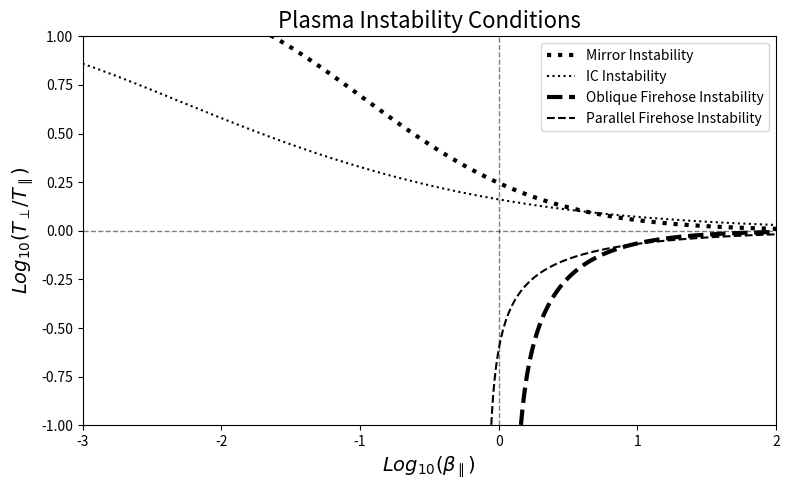

Source code (Python): (Note: this script raises an exception after producing the figure.)
#%%

import numpy as np
import matplotlib.pyplot as plt
from scipy.stats import binned_statistic_2d
from matplotlib.colors import ListedColormap
import matplotlib.cm as cm
import matplotlib.colors as colors
import matplotlib.colors as mcolors


me = 9.1094e-31 #kg
mi = 1837*me
mu0 = 1.2566370e-06  #;m kg / C^2
eps0 = 8.85e-12   # C^2/Nm^2

e = 1.602e-19 #C
Z = 1 # 1 for H+, 2 for He2+
gamma = 5/3
kb = 1.380649e-23

def stability_condition(betapar, a, b, beta0):
    denom = (betapar - beta0)**b
    Tperppar = 1 + a/denom
    return Tperppar

# Define parameters for different instabilities
mirror_params = [0.77, 0.76, -0.016]  # [a, b, beta0]
firehose_params = [-1.4, 1.0, -0.11]  # [a, b, beta0]
cyclotron_params = [0.45, 0.4, -0.0004]  # [a, b, beta0]
parfirehose_params = [-0.47, 0.53, 0.59]  # [a, b, beta0]

# Create beta_parallel array (logarithmically spaced for smoother curves)
betapar = np.logspace(-3, 2, 10000)  # From 0.001 to 1000

# Calculate T_perp/T_par for both instabilities
Tperppar_m = stability_condition(betapar, mirror_params[0], mirror_params[1], mirror_params[2])
Tperppar_f = stability_condition(betapar, firehose_params[0], firehose_params[1], firehose_params[2])
Tperppar_pf = stability_condition(betapar, parfirehose_params[0], parfirehose_params[1], parfirehose_params[2])
Tperppar_c = stability_condition(betapar, cyclotron_params[0], cyclotron_params[1], cyclotron_params[2])

log_betapar = np.log10(betapar)
log_Tperppar_m = np.log10(Tperppar_m)
log_Tperppar_f = np.log10(Tperppar_f)
log_Tperppar_pf = np.log10(Tperppar_pf)
log_Tperppar_c = np.log10(Tperppar_c)



# Create the plot
fig, ax = plt.subplots(figsize=(8, 5))

# Plot the stability conditions
# Plot the stability condition curves
ax.plot(log_betapar, log_Tperppar_m, 'w-', linewidth=3, 
            label='Mirror Instability', linestyle='dotted',color='k')
ax.plot(log_betapar, log_Tperppar_c, 'w-', linewidth=1.5, 
        label='IC Instability', linestyle='dotted',color='k')
ax.plot(log_betapar, log_Tperppar_f, 'w-', linewidth=3, 
        label='Oblique Firehose Instability', linestyle='--',color='k')
ax.plot(log_betapar, log_Tperppar_pf, 'w-', linewidth=1.5, 
        label='Parallel Firehose Instability', linestyle='--',color='k')

# Add reference lines at T_perp/T_par = 1 and beta_par = 1
ax.axhline(y=0, color='k', linestyle='--', linewidth=1, alpha=0.5)
ax.axvline(x=0, color='k', linestyle='--', linewidth=1, alpha=0.5)

# Set logarithmic scales
# ax.set_xscale('log')
# ax.set_yscale('log')

# Set axis limits
ax.set_xlim(-3, 2)
ax.set_ylim(-1, 1)  

ax.set_xlabel(r'$Log_{10}(\beta_{\parallel})$', fontsize=14)
ax.set_ylabel(r'$Log_{10}(T_{\perp}/T_{\parallel})$', fontsize=14)
ax.set_title('Plasma Instability Conditions', fontsize=16)

# Add legend
ax.legend(loc='best', fontsize=10)

# Improve layout
plt.tight_layout()
plt.show()
#%%




#%%
import numpy as np
import matplotlib.pyplot as plt
import matplotlib.colors as colors
from scipy.stats import binned_statistic_2d


def stability_condition(betapar, a, b, beta0):
    """
    Calculate T_perp/T_par stability boundary based on beta_parallel and instability parameters.
    From Bale et al. 2009: T_perp/T_par = 1 + a/(beta_par - beta0)^b
    """
    denom = (betapar - beta0)**b
    Tperppar = 1 + a/denom
    return Tperppar

def cgl_condition(betapar, betapar0,Tperppar0):
    # Condition 1: Tperp/B = const
    # Condition 2: TparB^2/n = const
    return Tperppar



def Instability_plot(allbeta_par, allTparperp, alldB_norm_mag):
    """
    Plot 2D histogram of plasma data with stability condition boundaries overlaid.
    """
    # Prepare data for histogram

    innerlim = 0
    outerlim = 60
    mask = ((allpositions <= outerlim) & (allpositions>=innerlim))
#     mask = ((allvmags >= 200e3) & (allvmags<=300e3))
    #mask = ((allvmags >= 100e3) & (allvmags<=200e3) & 
        #(allpositions <= outerlim) & (allpositions>=innerlim))
    mask = ((allpositions>=0)&(allpositions<=70)&(allvmags>=000e3)&(allvmags<600e3) & (allmachs>=0))

    x = np.log10(allbeta_par[mask])
    y = np.log10(1/allTparperp[mask])
    z = abs(alldv_norm_mag[mask] * allvmags[mask] / allva[mask])
    z = np.log10(allmachs[mask])
#     z = r_norm[mask]**(2)*allTperp[mask]/1.602e-19 # variable for colorbar
#     z = r_norm[mask]**(2)*1/allTparperp[mask] # variable for colorbar
    #z = 1000*allentropy[mask]/(1.602e-19) #puts it back in ev/m^2 # variable for colorbar
    #z = 1000*alldvpar_norm[mask] #puts it back in ev/m^2 # variable for colorbar
#     z = abs(allcrosshelicity[mask]) # variable for colorbar
    #z = allresidenergy[mask] # variable for colorbar


    # z = abs(alldv_norm_mag)
    # z = (r_norm**(2))*alln/1e6 # variable for colorbar
    # z = (r_norm**10/3)*(alln/1e6)*(allT/1.602e-19) # variable for colorbar
    #z = (1e9*allBmags**2)*(allTpar/1.602e-19)/((alln/1e6)**2) # variable for colorbar
    #z = (r_norm**(4/3))*(allTperp/1.602e-19) # variable for colorbar
    # z = 1000*allentropy/(1.602e-19)
    # z = (r_norm**2)*allBmags**2
    #z = (r_norm**(-4/3))*1000*allentropy/(1.602e-19) #puts it back in ev/m^2 # variable for colorbar
    #z = abs(allTperp)/abs(allT)
    #z = ((1e9*alldBmag)**2)/(alln/1e6)
    #z = allKr/allSr
    #z = ((1e9*allBmags)**2)/(alln/1e6) #Mag energy per part
    #z = allangles[mask]

    # Filter out invalid values (inf, -inf, nan)
    valid_mask = np.isfinite(x) & np.isfinite(y) & np.isfinite(z)
    x_valid = x[valid_mask]
    y_valid = y[valid_mask]
    z_valid = z[valid_mask]
    
    print(f"Filtered out {np.sum(~valid_mask)} invalid points out of {len(x)} total")
    
    # Define bins
    bins = 90
    mincount = 100
    x_bins = np.linspace(-4, 4, bins)
    y_bins = np.linspace(-1, 1, bins)
    
    # Calculate the mean/max of 'z' for each bin
    mean_z, x_edge, y_edge, bin_number = binned_statistic_2d(
        x_valid, y_valid, z_valid, statistic='mean', bins=[x_bins, y_bins]  # Now use 'mean'
    )
    
    # mean_z, x_edge, y_edge, bin_number = binned_statistic_2d(
    #     x_valid, y_valid, z_valid, statistic=lambda v:np.nanstd(v)/np.sqrt(np.sum(~np.isnan(v))), bins=[x_bins, y_bins]  # Now use 'mean'
    # )
    # Calculate counts to identify zero bins
    count_z, _, _, _ = binned_statistic_2d(
        x_valid, y_valid, z_valid, statistic='count', bins=[x_bins, y_bins]
    )
    
    # Create a masked array where zero-count bins are masked
    mean_z_masked = np.ma.masked_where(count_z <=mincount, mean_z)

    # Also mask any remaining invalid values
    mean_z_masked = np.ma.masked_invalid(mean_z_masked)
    
    # Create figure
    fig, ax = plt.subplots(figsize=(10, 7))
    
    # First, plot the zero-count bins in light grey
    zero_mask = count_z <= mincount
    if np.any(zero_mask):
        zero_array = np.full_like(mean_z, 1.0)
        zero_array[~zero_mask] = np.nan
        
        ax.imshow(zero_array.T, origin='lower', 
                extent=[x_edge[0], x_edge[-1], y_edge[0], y_edge[-1]], 
                cmap='gray', aspect='auto', vmin=0.8, vmax=1.2, alpha=0.4)
    


    norm = colors.LogNorm(vmin=1, vmax=1e-7)
    norm = colors.LogNorm(vmin=1e-1, vmax=1e1)
    disccolors = ['b','w','r']
    bounds = [-0.5,-0.2,0.2,0.5]
    cmap = mcolors.ListedColormap(disccolors)
    discnorm = mcolors.BoundaryNorm(bounds,cmap.N)
    # Plot the 2D histogram
    im = ax.imshow(mean_z_masked.T, origin='lower', 
                extent=[x_edge[0], x_edge[-1], y_edge[0], y_edge[-1]], 
                cmap=cmap, aspect='auto',norm = discnorm)
    # Add colorbar
    cbar = plt.colorbar(im, ax=ax)
    cbar.ax.tick_params(labelsize=15)
    cbar.set_label(r'$\delta v / v_a$', fontsize=15)
    # cbar.set_label(r'$\delta B$', fontsize=12)
    cbar.set_label(r'$\theta_{def}$', fontsize=15)
    # cbar.set_label(r'$\theta_{def}$', fontsize=12)
    #cbar.set_label(r'$R^{10/3} \  nT \  (ev \ cm^{-1})$', fontsize=12)
    cbar.set_label(r'$R^{4/3} \ T_{} \ (ev)$', fontsize=15)
    #cbar.set_label(r'$V_{p} \ (km/s)$', fontsize=12)
    #cbar.set_label(r'$R^2 nT $', fontsize=12)
    #cbar.set_label(r'$R^{-4/3} \ S_p  \ (keV/m^2)$', fontsize=12)
    #cbar.set_label(r'$Log_{10}(M_a)$', fontsize=12)
#     cbar.set_label(r'$R/R_{sun}$', fontsize=12)
    # cbar.set_label(r'$Log_{10}(M_a)$', fontsize=15)
    cbar.set_label(r'$|\sigma_c|$', fontsize=17)
    
    # Now overlay the stability condition curves
    # Define parameters for different instabilities
    # These all come from Hellinger 06, and are used in Bale 09
    mirror_params = [0.77, 0.76, -0.016]  # [a, b, beta0]
    firehose_params = [-1.4, 1.0, -0.11]  # [a, b, beta0]
    cyclotron_params = [0.45, 0.4, -0.0004]  # [a, b, beta0]
    parfirehose_params = [-0.47, 0.53, 0.59]  # [a, b, beta0]
    # cyclotron_params = [0.62, 0.41, -0.0002]  # [a, b, beta0] #from coello-guzman manuscript
    # parfirehose_params = [-0.74, 0.37, 0.91]  # [a, b, beta0] #from corllo-guzman manuscript
    
    
    
    # Create beta_parallel array (logarithmically spaced)
    betapar = np.logspace(-3, 4, 10000)  # From 0.001 to 100
    
    # Calculate T_perp/T_par for both instabilities
    Tperppar_m = stability_condition(betapar, mirror_params[0], mirror_params[1], mirror_params[2])
    Tperppar_f = stability_condition(betapar, firehose_params[0], firehose_params[1], firehose_params[2])
    Tperppar_pf = stability_condition(betapar, parfirehose_params[0], parfirehose_params[1], parfirehose_params[2])
    Tperppar_c = stability_condition(betapar, cyclotron_params[0], cyclotron_params[1], cyclotron_params[2])
    
    # Convert to log10 space to match the histogram axes
    log_betapar = np.log10(betapar)
    log_Tperppar_m = np.log10(Tperppar_m)
    log_Tperppar_f = np.log10(Tperppar_f)
    log_Tperppar_pf = np.log10(Tperppar_pf)
    log_Tperppar_c = np.log10(Tperppar_c)
    
    # Plot the stability condition curves
    ax.plot(log_betapar, log_Tperppar_m, 'w-', linewidth=3, 
            label='Mirror Instability', linestyle='dotted',color='k')
    ax.plot(log_betapar, log_Tperppar_c, 'w-', linewidth=1.5, 
             label='IC Instability', linestyle='dotted',color='k')
    ax.plot(log_betapar, log_Tperppar_f, 'w-', linewidth=3, 
            label='Oblique Firehose Instability', linestyle='--',color='k')
    ax.plot(log_betapar, log_Tperppar_pf, 'w-', linewidth=1.5, 
            label='Parallel Firehose Instability', linestyle='--',color='k')
    # # Lines for T_par,perp = T/2 conditions
    # ax.axhline(y=0.4,color='w',linewidth=5,linestyle='-')
    # ax.axhline(y=-0.6,color='w',linewidth=5,linestyle='-')
    
    # Add reference lines
    ax.axhline(y=0, color='k', linewidth=1.5)
    ax.axvline(x=0, color='k', linewidth=1.5)
    
    # Set limits and labels
    ax.set_xlim(-3, 2)
    ax.set_ylim(-1, 1)
    ax.tick_params(labelsize=15)
    ax.set_xlabel(r'$Log_{10}(\beta_\parallel)$', fontsize=15)
    ax.set_ylabel(r'$Log_{10}(T_\perp/T_\parallel)$', fontsize=15)
    # ax.set_xlabel(r'$Log_{10}(\ \frac{r^2}{\langle r \rangle^2} \ \beta_\parallel \ )$', fontsize=12)
    # ax.set_ylabel(r'$Log_{10}(\ \frac{\langle r \rangle^2}{r^2} \ (T_\perp/T_\parallel) \ \ )$', fontsize=12)
    
    # Add legend with white background for visibility
    ax.legend(loc='best', fontsize=11, facecolor='white', framealpha=0.8)
    
    plt.tight_layout()
    plt.show()
    
    return fig, ax

# Example usage (you would call this with your actual data):
fig, ax = Instability_plot(allbeta_par, allTparperp, alldB_norm_mag)

# %%

def stability_condition(betapar, a, b, beta0):
    """
    Calculate T_perp/T_par stability boundary based on beta_parallel and instability parameters.
    From Bale et al. 2009: T_perp/T_par = 1 + a/(beta_par - beta0)^b
    """
    denom = (betapar - beta0)**b
    Tperppar = 1 + a/denom
    return Tperppar


def cgl_curve(beta_par, beta_par_0=1.0, Tperppar_0=1.0,exponent=1.0):
   
    ratio = (beta_par_0 / beta_par)**exponent
    Tperppar = Tperppar_0 * ratio
    return Tperppar


def Instability_plot(allbeta_par, allTparperp, alldB_norm_mag):
    """
    Plot 2D histogram of plasma data with stability condition boundaries overlaid.
    """
    # Prepare data for histogram

    innerlim = 0
    outerlim = 50
    mask = ((allpositions <= outerlim) & (allpositions>=innerlim))
#     mask = ((allvmags >= 200e3) & (allvmags<=300e3))
    #mask = ((allvmags >= 100e3) & (allvmags<=200e3) & 
        #(allpositions <= outerlim) & (allpositions>=innerlim))
#     mask = ((allvmags>=400e3) & (allpositions>=55) & (allpositions<=700))

    mask = ((allpositions>=25)&(allpositions<=40)&(allvmags>=400e3)&(allvmags<=600e3))
    mask = ((np.log10(allmachs)>=-1) & (np.log10(allmachs)<=-0.2) & (allpositions<=40) &(allvmags>=300e3) & (allvmags<=600e3))
    mask1 = ((allangles>=90) & (np.log10(allmachs)>=-0.2) & (np.log10(allmachs)<=0.2) & (allpositions<=40) &(allvmags>=400e3) & (allvmags<=600e3))
#     mask1 = ((allangles>=90) & (allpositions>=25) & (allpositions<=40) &(allvmags>=00e3) & (allvmags<=600e3))
    mask2 = ((allangles>=90) & (allpositions>=30) & (allpositions<=70) &(allvmags>=00e3) & (allvmags<=600e3))

    x = np.log10(allbeta_par[mask])
    y = np.log10(1/allTparperp[mask])
    # z = abs(alldv_norm_mag[mask] * allvmags[mask] / allva[mask])
    z = allpositions[mask]
    # z = r_norm[mask]**(0)*allT[mask]/1.602e-19 # variable for colorbar
    # z = r_norm[mask]**(2)*allTperp[mask]/allTpar[mask]# variable for colorbar
#     z = np.log10(allmachs[mask])
#     z = abs(allcrosshelicity[mask])
    # z = (r_norm[mask]**2)*allSmags[mask]
    # z = (r_norm[mask]**2)*allKr[mask]
    # z = allmachs[mask]

    # Filter out invalid values (inf, -inf, nan)
    valid_mask = np.isfinite(x) & np.isfinite(y) & np.isfinite(z)
    x_valid = x[valid_mask]
    y_valid = y[valid_mask]
    z_valid = z[valid_mask]
    
    print(f"Filtered out {np.sum(~valid_mask)} invalid points out of {len(x)} total")
    
    # Define bins
    bins = 90
    mincount=0
    x_bins = np.linspace(-3, 1, bins)
    y_bins = np.linspace(-1, 1, bins)
    
    # Calculate the mean/max of 'z' for each bin
    mean_z, x_edge, y_edge, bin_number = binned_statistic_2d(
        x_valid, y_valid, z_valid, statistic='count', bins=[x_bins, y_bins]  # Now use 'mean'


    )
    


    # Calculate counts to identify zero bins
    count_z, _, _, _ = binned_statistic_2d(
        x_valid, y_valid, z_valid, statistic='count', bins=[x_bins, y_bins]
    )
    
    # Create a masked array where zero-count bins are masked
    mean_z_masked = np.ma.masked_where(count_z <=mincount, mean_z)

    # Also mask any remaining invalid values
    mean_z_masked = np.ma.masked_invalid(mean_z_masked)
    
    # Create figure
    fig, ax = plt.subplots(figsize=(10, 7.5))
    
    # First, plot the zero-count bins in light grey
    zero_mask = count_z <= mincount
    if np.any(zero_mask):
        zero_array = np.full_like(mean_z, 1.0)
        zero_array[~zero_mask] = np.nan
        
        ax.imshow(zero_array.T, origin='lower', 
                extent=[x_edge[0], x_edge[-1], y_edge[0], y_edge[-1]], 
                cmap='gray', aspect='auto', vmin=0.8, vmax=1.2, alpha=0.4)
    


#     norm = colors.LogNorm(vmin=1e-8, vmax=1e-6)
# #     norm = colors.LogNorm(vmin=1e7, vmax=1e10)
#     norm = colors.LogNorm(vmin=1e2, vmax=4e3)

    disccolors = ['b','w','r']
    bounds = [-0.5,-0.2,0.2,0.5]
    cmap = mcolors.ListedColormap(disccolors)
    discnorm = mcolors.BoundaryNorm(bounds,cmap.N)
    norm = colors.LogNorm(vmin=1e-1, vmax=1e4)
    # norm = colors.LogNorm(vmin=1e-2, vmax=1e-1)
    # norm = colors.LogNorm(vmin=1e2 , vmax=1e3)
    # norm = colors.Normalize(vmin=-1, vmax=1)
    im = ax.imshow(mean_z_masked.T, origin='lower', 
                extent=[x_edge[0], x_edge[-1], y_edge[0], y_edge[-1]], 
                # cmap=cmap, aspect='auto',norm=discnorm)
                cmap='jet', aspect='auto',norm=norm)
    # Add colorbar
    cbar = plt.colorbar(im, ax=ax)
    cbar.ax.tick_params(labelsize=17)
    cbar.set_label(r'$\delta v / v_a$', fontsize=15)
    # cbar.set_label(r'$\delta B$', fontsize=12)
    cbar.set_label(r'$\theta_{def}$', fontsize=15)
    cbar.set_label(r'$\langle\theta \rangle$', fontsize=15)
    #cbar.set_label(r'$R^{10/3} \  nT \  (ev \ cm^{-1})$', fontsize=12)
    # cbar.set_label(r'$  \mathscr{R}^{4/3} T \ (eV)$', fontsize=17)
    cbar.set_label(r'$T_{\alpha} \ (eV)$', fontsize=17)
    cbar.set_label(r'$V_{\alpha} \ (km/s)$', fontsize=17)
    # cbar.set_label(r'$dB \  Energy \ per \ particle \ (eV) $', fontsize=12)
    # cbar.set_label(r'$R^{4/3} \ S_p  \ (keV/m^2)$', fontsize=12)
    cbar.set_label(r'$Log_{10}(M_a)$', fontsize=17)
    # cbar.set_label(r'$\langle\theta\rangle$', fontsize=18)
    # cbar.set_label(r'$ R/R_s$', fontsize=15)
    # cbar.set_label(r'$R/R_s$', fontsize=17)
    # cbar.set_label(r'$\mathscr{R}^2 \ |S|$', fontsize=17)
    cbar.set_label(r'Counts', fontsize=17)
#     cbar.set_label(r'|$\sigma_c$|', fontsize=17)

    # Now overlay the stability condition curves
    # Define parameters for different instabilities
    # These all come from Hellinger 06, and are used in Bale 09
    mirror_params = [0.77, 0.76, -0.016]  # [a, b, beta0]
    firehose_params = [-1.4, 1.0, -0.11]  # [a, b, beta0]
    cyclotron_params = [0.45, 0.4, -0.0004]  # [a, b, beta0]
    parfirehose_params = [-0.47, 0.53, 0.59]  # [a, b, beta0]
    # cyclotron_params = [0.62, 0.41, -0.0002]  # [a, b, beta0] #from coello-guzman manuscript
    # parfirehose_params = [-0.74, 0.37, 0.91]  # [a, b, beta0] #from corllo-guzman manuscript
    
    
    
    # Create beta_parallel array (logarithmically spaced)
    betapar = np.logspace(-3, 1, 10000)  # From 0.001 to 100
    
    # Calculate T_perp/T_par for both instabilities
    Tperppar_m = stability_condition(betapar, mirror_params[0], mirror_params[1], mirror_params[2])
    Tperppar_f = stability_condition(betapar, firehose_params[0], firehose_params[1], firehose_params[2])
    Tperppar_pf = stability_condition(betapar, parfirehose_params[0], parfirehose_params[1], parfirehose_params[2])
    Tperppar_c = stability_condition(betapar, cyclotron_params[0], cyclotron_params[1], cyclotron_params[2])
    
    # Calculate CGL double adiabatic curves
    beta_par_0 = 0.02  # Reference beta_parallel
    Tperppar_0 = 1  # Reference T_perp/T_par (isotropic starting point)
    exp1 = 1
    exp2 = 0.5
    exp3 = 0.6
    exp4 = 1

    beta_par_0 = 10**-0.7  # Reference beta_parallel
    Tperppar_0 = 10**0.45  # Reference T_perp/T_par (isotropic starting point)
    exp1 = 1
#     exp1 = 0.4
#     exp2 = 0.5
#     exp3 = 0.6
#     exp4 = 1
   
    Tperppar_cgl1 = cgl_curve(betapar, beta_par_0, Tperppar_0,exp1)
    # Tperppar_cgl2 = cgl_curve(betapar, 10**-0., 1,1.3)
    Tperppar_cgl3 = cgl_curve(beta_par, 1, Tperppar_0,1)
    
    Tperppar_cgl2 = cgl_curve(betapar, 10**-1, Tperppar_0,1)
    Tperppar_cgl3 = cgl_curve(betapar,10**-0.5, Tperppar_0,1)
    Tperppar_cgl4 = cgl_curve(betapar,10**0, Tperppar_0,1)
    
#     Tperppar_cgl1 = cgl_curve(betapar, 10**-1.6,Tperppar_0,0.55)
    Tperppar_cgl2 = cgl_curve(betapar, 10**-1.6,Tperppar_0,0.55)
    # Tperppar_cgl1 = cgl_curve(betapar, 10**-0.65,Tperppar_0,0.55)
#     Tperppar_cgl2 = cgl_curve(betapar, beta_par_0, 10**0.1,0.2)
    
#     Tperppar_cgl4 = cgl_curve(betapar,beta_par_0, 10**0.1,0.3) #non-CGL
    
    # Convert to log10 space to match the histogram axes
    log_betapar = np.log10(betapar)
    log_Tperppar_m = np.log10(Tperppar_m)
    log_Tperppar_f = np.log10(Tperppar_f)
    log_Tperppar_pf = np.log10(Tperppar_pf)
    log_Tperppar_c = np.log10(Tperppar_c)
    log_Tperppar_cgl1 = np.log10(Tperppar_cgl1)
    log_Tperppar_cgl2 = np.log10(Tperppar_cgl2)
    log_Tperppar_cgl3 = np.log10(Tperppar_cgl3)
    log_Tperppar_cgl4 = np.log10(Tperppar_cgl4)
    
    # Plot the stability condition curves
    ax.plot(log_betapar, log_Tperppar_m, 'w-', linewidth=3, 
            label='Mirror', linestyle='dotted',color='k')
    ax.plot(log_betapar, log_Tperppar_c, 'w-', linewidth=1.5, 
             label='IC', linestyle='dotted',color='k')
    ax.plot(log_betapar, log_Tperppar_f, 'w-', linewidth=3, 
            label='Oblique FH', linestyle='--',color='k')
    ax.plot(log_betapar, log_Tperppar_pf, 'w-', linewidth=1.5, 
            label='Parallel FH', linestyle='--',color='k')
    
#     Plot CGL double adiabatic curves
    ax.plot(log_betapar, log_Tperppar_cgl1, linewidth=1, linestyle='-', color='blue',label=r'$\beta^{-1}_\parallel$')
 
#     ax.plot(log_betapar, log_Tperppar_cgl2, linewidth=1, 
#             label=r'$\beta_{\parallel}^{-0.5}$', linestyle='-', color='red')
    
    ax.plot(log_betapar, log_Tperppar_cgl2, linewidth=1, linestyle='-', color='r',label=r'$\beta^{-0.55}_\parallel$')
    # ax.plot(log_betapar, log_Tperppar_cgl3, linewidth=1, linestyle='-', color='b')
    # ax.plot(log_betapar, log_Tperppar_cgl4, linewidth=1, linestyle='-', color='b', label=r'$\beta^{-1}_\parallel$')

    # Add reference lines
    ax.axhline(y=0, color='k', linewidth=1.5)
    ax.axvline(x=0, color='k', linewidth=1.5)
    
    # Set limits and labels
    ax.set_xlim(-3, 1)
    ax.set_ylim(-1, 1)
    ax.tick_params(labelsize=17)
    ax.set_xlabel(r'$Log_{10}(\beta_\parallel)$', fontsize=17)
    ax.set_ylabel(r'$Log_{10}(T_\perp/T_\parallel)$', fontsize=17)
    # ax.set_xlabel(r'$Log_{10}(\ \frac{r^2}{\langle r \rangle^2} \ \beta_\parallel \ )$', fontsize=12)
    # ax.set_ylabel(r'$Log_{10}(\ \frac{\langle r \rangle^2}{r^2} \ (T_\perp/T_\parallel) \ \ )$', fontsize=12)
    
    # Add legend with white background for visibility



    # Scatterplot of small subset
    a = np.log10(allbeta_par)
    b = np.log10(1/allTparperp)
    sc = ax.scatter(a[mask1], (b[mask1]), marker='o', c='k', s=15,label=r'$\theta \geq 90^o$')
    x_fit = a[mask1]
    y_fit = b[mask1]
    # Clean data
    valid = np.isfinite(x_fit) & np.isfinite(y_fit)
    x_fit = x_fit[valid]
    y_fit = y_fit[valid]
    m, c = np.polyfit(x_fit, y_fit, 1)
    # Create fit line
    x_line = np.linspace(-3, 1, 200)
    y_line = m * x_line + c
    # Plot fit
    # ax.plot(x_line, y_line, 'r-', linewidth=3,
    #         label=rf'Best fit: $\beta^{{{m:.2f}}}$',color='b',linestyle='-')

    # ax.plot(log_betapar, log_Tperppar_cgl1, linewidth=1, linestyle='-', color='k',label=r'$\beta^{-1}_\parallel$')
    # ax.plot(log_betapar, log_Tperppar_cgl2, linewidth=1, linestyle='-', color='k',label=r'$\beta^{-0.2}_\parallel$')

    
    ax.legend(loc='upper right', fontsize=15, facecolor='white', framealpha=0.8)
    plt.tight_layout()
    plt.show()
    
    return fig, ax

fig, ax = Instability_plot(allTparperp, allTparperp, allTparperp)
# sc = plt.scatter(x[mask1],(y[mask1]),marker='*',c='r',s=3)



# %%

# %%

# %%

distlist = np.array([10,15,20,25,30,35,40,45,50,55,60])

wind1 = 00e3
wind2 = 600e3
msize=10

mask1 = ((allvmags>=wind1)& (allvmags<wind2)& (allpositions>=10) & (allpositions<=30))
mask2 = ((allvmags>=wind1)&(allvmags<=wind2)&(allpositions>=30) & (allpositions<=50))
mask3 = ((allvmags>=wind1)&(allvmags<=wind2)&(allpositions>=50) & (allpositions<=70))
# mask4 = ((allvmags>=wind1)&(allvmags<=wind2)&(allpositions>=50) & (allpositions<=70))
# mask5 = ((allpositions>=50) & (allpositions<=60))
masks = [mask1,mask2,mask3]

 # variable for colorbar
ch = []
re = []
ntpar = []
ntperp = []
nt = []
exp = 4/3
for i in range(len(masks)):
        ch.append(np.nanmean(abs(allcrosshelicity[masks[i]])))
        re.append(np.nanmean(allresidenergy[masks[i]]))
        ntpar.append(np.nanmean(r_norm[masks[i]]**(exp)*allTpar[masks[i]]/1.602e-19))
        ntperp.append(np.nanmean(r_norm[masks[i]]**(exp)*allTperp[masks[i]]/1.602e-19))
        nt.append(np.nanmean(r_norm[masks[i]]**(exp)*allT[masks[i]]/1.602e-19))

ch = np.array(ch)
re = np.array(re)
ntpar = np.array(ntpar)
ntperp = np.array(ntperp)
nt = np.array(nt)

#normalized
plt.plot(nt,marker='o',linestyle=' ',label = r'$\langle R^{4/3} T\rangle$',ms=msize)
plt.plot(ntpar,marker='o',linestyle=' ',label = r'$\langle R^{4/3} T_\parallel\rangle$',ms=msize)
plt.plot(ntperp,marker='o',linestyle=' ',label = r'$\langle R^{4/3} T_\perp\rangle$',ms=msize)
plt.legend(fontsize=15)
plt.ylim(0,210)
plt.xticks([0, 1, 2], ['$10-30 \ R_S$', '$30-50 \ R_S$', '$50-70 \ R_S$'])
# plt.xticks([0, 1, 2, 3], ['$10-15 \ R_S$', '$15-20 \ R_S$', '$20-25 \ R_S$', '$25-30 \ R_S$'])



fig, ax1 = plt.subplots()

ax1.plot(ch, marker='o',linestyle='', label=r'$\langle|\sigma_c|\rangle$',color='r',markersize=msize)
ax1.set_ylabel(r'$\langle|\sigma_c|\rangle$', color='r')
ax1.set_ylim(0.4,1)
ax1.tick_params(axis='y', labelcolor='r')

ax2 = ax1.twinx()
ax2.plot(re, marker='o',linestyle=' ', label=r'$\langle\sigma_r \rangle$',color='b',markersize=msize)
ax2.set_ylabel(r'$\langle\sigma_r \rangle$', color='b')
ax2.set_ylim(-0.3,0)
ax2.tick_params(axis='y', labelcolor='b')
plt.xticks([0, 1, 2], ['$10-30 \ R_S$', '$30-50 \ R_S$', '$50-70 \ R_S$'])

fig.tight_layout()
plt.show()

######



mask1 = ((allvmags>=wind1)& (allvmags<wind2)& (allpositions>=10) & (allpositions<=15))
mask2 = ((allvmags>=wind1)&(allvmags<=wind2)&(allpositions>=15) & (allpositions<=20))
mask3 = ((allvmags>=wind1)&(allvmags<=wind2)&(allpositions>=20) & (allpositions<=25))
mask4 = ((allvmags>=wind1)&(allvmags<=wind2)&(allpositions>=25) & (allpositions<=30))
# mask5 = ((allpositions>=50) & (allpositions<=60))
masks = [mask1,mask2,mask3,mask4]

 # variable for colorbar
ch = []
re = []
ntpar = []
ntperp = []
nt = []

for i in range(len(masks)):
        ch.append(np.nanmean(abs(allcrosshelicity[masks[i]])))
        re.append(np.nanmean(allresidenergy[masks[i]]))
        ntpar.append(np.nanmean(r_norm[masks[i]]**(exp)*allTpar[masks[i]]/1.602e-19))
        ntperp.append(np.nanmean(r_norm[masks[i]]**(exp)*allTperp[masks[i]]/1.602e-19))
        nt.append(np.nanmean(r_norm[masks[i]]**(exp)*allT[masks[i]]/1.602e-19))

ch = np.array(ch)
re = np.array(re)
ntpar = np.array(ntpar)
ntperp = np.array(ntperp)
nt = np.array(nt)
plt.plot(nt,marker='o',linestyle=' ',label = r'$\langle R^{4/3} T\rangle$',ms=msize)
plt.plot(ntpar,marker='o',linestyle=' ',label = r'$\langle R^{4/3} T_\parallel\rangle$',ms=msize)
plt.plot(ntperp,marker='o',linestyle=' ',label = r'$\langle R^{4/3} T_\perp\rangle$',ms=msize)
plt.legend(fontsize=15)
plt.ylim(0,100)
plt.xticks([0, 1, 2,3], ['$10-15 \ R_S$', '$15-20 \ R_S$', '$20-25 \ R_S$','$25-30 \ R_S$'])
# plt.xticks([0, 1, 2, 3], ['$10-15 \ R_S$', '$15-20 \ R_S$', '$20-25 \ R_S$', '$25-30 \ R_S$'])



fig, ax1 = plt.subplots()

ax1.plot(ch, marker='o',linestyle=' ', label=r'$\langle|\sigma_c|\rangle$',color='r',markersize=10)
ax1.set_ylabel(r'$\langle|\sigma_c|\rangle$', color='r')
ax1.set_ylim(0.4,1)
ax1.tick_params(axis='y', labelcolor='r')

ax2 = ax1.twinx()
ax2.plot(re, marker='o',linestyle=' ', label=r'$\langle\sigma_r \rangle$',color='b',markersize=msize)
ax2.set_ylabel(r'$\langle\sigma_r \rangle$', color='b')
ax2.set_ylim(-0.3,0)
ax2.tick_params(axis='y', labelcolor='b')
plt.xticks([0, 1, 2,3], ['$10-15 \ R_S$', '$15-20 \ R_S$', '$20-25 \ R_S$','$25-30 \ R_S$'])

fig.tight_layout()
plt.show()





# %%


#VERSION WITH ERROR BARS (std)
# distlist = np.array([10,15,20,25,30,35,40,45,50,55,60])

# wind1 = 400e3
# wind2 = 600e3
# msize=5

# mask1 = ((allvmags>=wind1)& (allvmags<wind2)& (allpositions>=10) & (allpositions<=30))
# mask2 = ((allvmags>=wind1)&(allvmags<=wind2)&(allpositions>=30) & (allpositions<=50))
# mask3 = ((allvmags>=wind1)&(allvmags<=wind2)&(allpositions>=50) & (allpositions<=70))
# masks = [mask1,mask2,mask3]

# ch, ch_err = [], []
# re, re_err = [], []
# ntpar, ntpar_err = [], []
# ntperp, ntperp_err = [], []
# nt, nt_err = [], []
# exp = 4/3

# for i in range(len(masks)):
#     ch.append(np.nanmean(abs(allcrosshelicity[masks[i]])))
#     ch_err.append(np.nanstd(abs(allcrosshelicity[masks[i]])))

#     re.append(np.nanmean(allresidenergy[masks[i]]))
#     re_err.append(np.nanstd(allresidenergy[masks[i]]))

#     vals_par = r_norm[masks[i]]**(exp)*allTpar[masks[i]]/1.602e-19
#     ntpar.append(np.nanmean(vals_par));   ntpar_err.append(np.nanstd(vals_par))

#     vals_perp = r_norm[masks[i]]**(exp)*allTperp[masks[i]]/1.602e-19
#     ntperp.append(np.nanmean(vals_perp)); ntperp_err.append(np.nanstd(vals_perp))

#     vals = r_norm[masks[i]]**(exp)*allT[masks[i]]/1.602e-19
#     nt.append(np.nanmean(vals));          nt_err.append(np.nanstd(vals))

# ch, ch_err = np.array(ch), np.array(ch_err)
# re, re_err = np.array(re), np.array(re_err)
# ntpar, ntpar_err = np.array(ntpar), np.array(ntpar_err)
# ntperp, ntperp_err = np.array(ntperp), np.array(ntperp_err)
# nt, nt_err = np.array(nt), np.array(nt_err)

# # --- Normalized temperature plot (wide bins) ---
# # plt.errorbar(range(len(nt)),    nt,    yerr=nt_err,    marker='o', linestyle=' ', label=r'$\langle R^{4/3} T\rangle$',          ms=msize, capsize=4)
# plt.errorbar(range(len(ntpar)), ntpar, yerr=ntpar_err, marker='o', linestyle=' ', label=r'$\langle R^{4/3} T_\parallel\rangle$', ms=msize, capsize=4)
# plt.errorbar(range(len(ntperp)),ntperp,yerr=ntperp_err,marker='o', linestyle=' ', label=r'$\langle R^{4/3} T_\perp\rangle$',    ms=msize, capsize=4)
# plt.legend(fontsize=15)
# plt.ylim(0,250)
# plt.xticks([0, 1, 2], ['$10-30 \ R_S$', '$30-50 \ R_S$', '$50-70 \ R_S$'])

# # --- Cross-helicity / residual energy plot (wide bins) ---
# fig, ax1 = plt.subplots()
# ax1.errorbar(range(len(ch)), ch, yerr=ch_err, marker='o', linestyle='', color='r',
#              markersize=msize, capsize=4, label=r'$\langle|\sigma_c|\rangle$')
# ax1.set_ylabel(r'$\langle|\sigma_c|\rangle$', color='r')
# ax1.set_ylim(0,2)
# ax1.tick_params(axis='y', labelcolor='r')

# ax2 = ax1.twinx()
# ax2.errorbar(range(len(re)), re, yerr=re_err, marker='o', linestyle=' ', color='b',
#              markersize=msize, capsize=4, label=r'$\langle\sigma_r \rangle$')
# ax2.set_ylabel(r'$\langle\sigma_r \rangle$', color='b')
# ax2.set_ylim(-1,1)
# ax2.tick_params(axis='y', labelcolor='b')
# plt.xticks([0, 1, 2], ['$10-30 \ R_S$', '$30-50 \ R_S$', '$50-70 \ R_S$'])
# fig.tight_layout()
# plt.show()

# ######

# mask1 = ((allvmags>=wind1)& (allvmags<wind2)& (allpositions>=10) & (allpositions<=15))
# mask2 = ((allvmags>=wind1)&(allvmags<=wind2)&(allpositions>=15) & (allpositions<=20))
# mask3 = ((allvmags>=wind1)&(allvmags<=wind2)&(allpositions>=20) & (allpositions<=25))
# mask4 = ((allvmags>=wind1)&(allvmags<=wind2)&(allpositions>=25) & (allpositions<=30))
# masks = [mask1,mask2,mask3,mask4]

# ch, ch_err = [], []
# re, re_err = [], []
# ntpar, ntpar_err = [], []
# ntperp, ntperp_err = [], []
# nt, nt_err = [], []

# for i in range(len(masks)):
#     ch.append(np.nanmean(abs(allcrosshelicity[masks[i]])))
#     ch_err.append(np.nanstd(abs(allcrosshelicity[masks[i]])))

#     re.append(np.nanmean(allresidenergy[masks[i]]))
#     re_err.append(np.nanstd(allresidenergy[masks[i]]))

#     vals_par = r_norm[masks[i]]**(exp)*allTpar[masks[i]]/1.602e-19
#     ntpar.append(np.nanmean(vals_par));   ntpar_err.append(np.nanstd(vals_par))

#     vals_perp = r_norm[masks[i]]**(exp)*allTperp[masks[i]]/1.602e-19
#     ntperp.append(np.nanmean(vals_perp)); ntperp_err.append(np.nanstd(vals_perp))

#     vals = r_norm[masks[i]]**(exp)*allT[masks[i]]/1.602e-19
#     nt.append(np.nanmean(vals));          nt_err.append(np.nanstd(vals))

# ch, ch_err = np.array(ch), np.array(ch_err)
# re, re_err = np.array(re), np.array(re_err)
# ntpar, ntpar_err = np.array(ntpar), np.array(ntpar_err)
# ntperp, ntperp_err = np.array(ntperp), np.array(ntperp_err)
# nt, nt_err = np.array(nt), np.array(nt_err)

# # --- Normalized temperature plot (narrow bins) ---
# plt.errorbar(range(len(nt)),    nt,    yerr=nt_err,    marker='o', linestyle=' ', label=r'$\langle R^{4/3} T\rangle$',          ms=msize, capsize=4)
# plt.errorbar(range(len(ntpar)), ntpar, yerr=ntpar_err, marker='o', linestyle=' ', label=r'$\langle R^{4/3} T_\parallel\rangle$', ms=msize, capsize=4)
# plt.errorbar(range(len(ntperp)),ntperp,yerr=ntperp_err,marker='o', linestyle=' ', label=r'$\langle R^{4/3} T_\perp\rangle$',    ms=msize, capsize=4)
# plt.legend(fontsize=15)
# plt.ylim(0,200)
# plt.xticks([0, 1, 2, 3], ['$10-15 \ R_S$', '$15-20 \ R_S$', '$20-25 \ R_S$', '$25-30 \ R_S$'])

# # --- Cross-helicity / residual energy plot (narrow bins) ---
# fig, ax1 = plt.subplots()
# ax1.errorbar(range(len(ch)), ch, yerr=ch_err, marker='o', linestyle=' ', color='r',
#              markersize=msize, capsize=4, label=r'$\langle|\sigma_c|\rangle$')
# ax1.set_ylabel(r'$\langle|\sigma_c|\rangle$', color='r')
# ax1.set_ylim(0.1,2)
# ax1.tick_params(axis='y', labelcolor='r')

# ax2 = ax1.twinx()
# ax2.errorbar(range(len(re)), re, yerr=re_err, marker='o', linestyle=' ', color='b',
#              markersize=msize, capsize=4, label=r'$\langle\sigma_r \rangle$')
# ax2.set_ylabel(r'$\langle\sigma_r \rangle$', color='b')
# ax2.set_ylim(-1,1)
# ax2.tick_params(axis='y', labelcolor='b')
# plt.xticks([0, 1, 2, 3], ['$10-15 \ R_S$', '$15-20 \ R_S$', '$20-25 \ R_S$', '$25-30 \ R_S$'])
# fig.tight_layout()
# plt.show()








# %%
# %%

# %%

#Scatterplotting

mirror_params = [0.77, 0.76, -0.016]  # [a, b, beta0]
firehose_params = [-1.4, 1.0, -0.11]  # [a, b, beta0]
cyclotron_params = [0.45, 0.4, -0.0004]  # [a, b, beta0]
parfirehose_params = [-0.47, 0.53, 0.59]  # [a, b, beta0]
# Create beta_parallel array (logarithmically spaced)
betapar = np.logspace(-1.3, 1, 10000)  # From 0.001 to 100
Tperppar_m = stability_condition(betapar, mirror_params[0], mirror_params[1], mirror_params[2])
Tperppar_f = stability_condition(betapar, firehose_params[0], firehose_params[1], firehose_params[2])
Tperppar_pf = stability_condition(betapar, parfirehose_params[0], parfirehose_params[1], parfirehose_params[2])
Tperppar_c = stability_condition(betapar, cyclotron_params[0], cyclotron_params[1], cyclotron_params[2])
# Calculate T_perp/T_par for both instabilities
log_betapar = np.log10(betapar)
log_Tperppar_m = np.log10(Tperppar_m)
log_Tperppar_f = np.log10(Tperppar_f)
log_Tperppar_pf = np.log10(Tperppar_pf)
log_Tperppar_c = np.log10(Tperppar_c)

# Calculate CGL double adiabatic curves
beta_par_0 = 10**-1.1  # Reference beta_parallel
Tperppar_0 = 10**0.45  # Reference T_perp/T_par (isotropic starting point)
exp1 = 1
exp2 = 0.3
exp3 = 0.6

Tperppar_cgl1 = cgl_curve(betapar, 10**-0.7, Tperppar_0,exp1)
Tperppar_cgl2 = cgl_curve(betapar, 10**0.45, 10**0.15,0.2)
Tperppar_cgl3 = cgl_curve(betapar, beta_par_0, 10**0.15,exp3)

# Convert to log10 space to match the histogram axes
log_betapar = np.log10(betapar)
log_Tperppar_m = np.log10(Tperppar_m)
log_Tperppar_f = np.log10(Tperppar_f)
log_Tperppar_pf = np.log10(Tperppar_pf)
log_Tperppar_c = np.log10(Tperppar_c)
log_Tperppar_cgl1 = np.log10(Tperppar_cgl1)
log_Tperppar_cgl2 = np.log10(Tperppar_cgl2)
log_Tperppar_cgl3 = np.log10(Tperppar_cgl3)
    
# Plot the stability condition curves
plt.plot(log_betapar, log_Tperppar_m, 'w-', linewidth=3, 
        label='Mirror Instability', linestyle='dotted',color='k')
plt.plot(log_betapar, log_Tperppar_c, 'w-', linewidth=1.5, 
        label='IC Instability', linestyle='dotted',color='k')
plt.plot(log_betapar, log_Tperppar_f, 'w-', linewidth=3, 
        label='Oblique FH', linestyle='--',color='k')
plt.plot(log_betapar, log_Tperppar_pf, 'w-', linewidth=1.5, 
        label='Parallel FH', linestyle='--',color='k')


# Plot CGL double adiabatic curves


# plt.plot(log_betapar, log_Tperppar_cgl3, linewidth=1, 
#         label=r'$\beta^{-0.6}$', linestyle='-', color='green')

mask = ((allangles>=0) & (allpositions>=10) & (allpositions<=70) &(allvmags>=00e3) & (allvmags<=600e3))
mask1 = ((allangles>=90) & (allpositions>=10) & (allpositions<=30) &(allvmags>=00e3) & (allvmags<=600e3))
mask2 = ((allangles>=90) & (allpositions>30) & (allpositions<=50) &(allvmags>=00e3) & (allvmags<=600e3))
#mask2 = ((allvmags>=350e3))
mask3 = ((allangles>=90) & (allmachs>=0.6) & (allmachs<=1.6))
mask4 = ((allangles>=90) & (allmachs>=1.6))
x = np.log10(allbeta_par)
y = np.log10(1/allTparperp)
z = alldv_par_norm
#z = 1e-3*allvmags
z = np.log10(allmachs)
# z = allmachs
# z = allangles


# disccolors = ['k','b', 'g', 'y', 'orange','red']
# bounds= [10, 25, 40, 55, 60,70]
disccolors = ['b','r']
bounds= [10, 30, 70]

cmap = mcolors.ListedColormap(disccolors)
discnorm = mcolors.BoundaryNorm(bounds, cmap.N)

norm = colors.LogNorm(vmin=0.5e-1, vmax=0.5e1)
normlin = colors.Normalize(vmin=90,vmax=130)


# z = r_norm**(0)*allT/1.602e-19 # variable for colorbar





# Only 10-30 Rs
# sc = plt.scatter(x[mask],(y[mask]),marker='*',c='g',s=3)
# plt.title(r'Distribution of Magnetic Deflections with $\theta \geq 90^o $',fontsize=15)

# Only 10-30 Rs
# sc = plt.scatter(x[mask1],(y[mask1]),marker='*',c='r',s=3)
# plt.plot(log_betapar, log_Tperppar_cgl2, linewidth=1, 
#         label=r'$\beta^{-0.2}$', linestyle='-', color='red')
# plt.title(r'Distribution of Magnetic Deflections with $\theta \geq 90^o $' + '\n ($R = 10-30 \ R_s$)',fontsize=15)

# Only 30-70 Rs
# sc = plt.scatter(x[mask2],(y[mask2]),marker='*',c='b',s=1)
# plt.plot(log_betapar, log_Tperppar_cgl1, linewidth=1, 
#          label=r'$\beta^{-1}$ (CGL)', linestyle='-', color='blue')
# plt.title(r'Distribution of Magnetic Deflections with $\theta \geq 90^o $' + '\n ($R = 30-50 \ R_s$)',fontsize=15)




# z = allmachs
# sc = plt.scatter(x[mask1],(y[mask1]),marker='*',c=z[mask1],cmap='jet',vmin=0.6,vmax=3,s=10)
# sc = plt.scatter(x[mask2],(y[mask2]),marker='*',c=z[mask2],cmap='jet',vmin=1,vmax=5,s=10)
# cbar = plt.colorbar(sc)
# cbar.set_label(r'$M_a$', fontsize=15)


# z = allpositions
# # sc = plt.scatter(x[mask1],(y[mask1]),marker='*',c=z[mask1],cmap='jet',vmin=10,vmax=30,s=10)
# sc = plt.scatter(x[mask2],(y[mask2]),marker='*',c=z[mask2],cmap='jet',vmin=30,vmax=70,s=10)
# plt.xticks(fontsize=15)
# plt.yticks(fontsize=15)
# cbar = plt.colorbar(sc)
# cbar.set_label(r'$R/R_s$', fontsize=15)
disccolors = ['r','cyan','c','darkcyan']
bounds = [-0.2,0.2,0.3,0.4,0.5]
bounds = [-0.2,0.2,0.4,0.6,0.8,1]
bounds = [-0.2,0.2,0.3,0.4,0.5]
cmap = mcolors.ListedColormap(disccolors)
discnorm = mcolors.BoundaryNorm(bounds,cmap.N)
# Plot the 2D histogram

# sc = plt.scatter(x[mask1],(y[mask1]),marker='*',c='b',vmin=0,vmax=1,s=10)
# sc = plt.scatter(x[mask1],(y[mask1]),marker='*',c=z[mask1],cmap='jet',vmin=0,vmax=1,s=10)
sc = plt.scatter(x[mask1],(y[mask1]),marker='*',c=z[mask1],cmap=cmap,norm=discnorm,s=15)
# sc = plt.scatter(x[mask2],(y[mask2]),marker='*',c=z[mask2],cmap='jet',vmin=0.5,vmax=1,s=10)
# plt.xticks(fontsize=15)
# plt.yticks(fontsize=15)
cbar = plt.colorbar(sc)
cbar.set_label(r'$\log_{10}(M_a)$', fontsize=15)


# sc = plt.scatter(x[mask],(y[mask]),marker='*',c=z[mask],cmap='jet',vmin=10,vmax=70,s=4)
# sc = plt.scatter(x[mask2],(y[mask2]),marker='*',c=z[mask2],cmap='plasma',vmin=30,vmax=70,s=4)
# sc = plt.scatter(x[mask1],(y[mask1]),marker='*',c=z[mask1],cmap=cmap,norm=colors,s=2)
# sc = plt.scatter(x[mask1],(y[mask1]),marker='*',c=allangles[mask1],cmap=cmap,norm=discnorm)

# Add colorbar



# cbar.ax.tick_params(labelsize=15)
plt.ylim(-1,1)
plt.xlim(-1.3,1)
plt.xticks(fontsize=15)
plt.yticks(fontsize=15)
plt.xlabel(r'$Log_{10}(\beta_\parallel)$', fontsize=15)
plt.ylabel(r'$Log_{10}(T_\perp/T_\parallel)$', fontsize=15)
plt.axhline(y=0,color='k',alpha=0.5)
plt.axvline(x=0,color='k',alpha=0.5)
plt.legend(fontsize=11)
# %





#%%


#Scatterplotting

mirror_params = [0.77, 0.76, -0.016]  # [a, b, beta0]
firehose_params = [-1.4, 1.0, -0.11]  # [a, b, beta0]
cyclotron_params = [0.45, 0.4, -0.0004]  # [a, b, beta0]
parfirehose_params = [-0.47, 0.53, 0.59]  # [a, b, beta0]
# Create beta_parallel array (logarithmically spaced)
betapar = np.logspace(-2, 1, 10000)  # From 0.001 to 100
Tperppar_m = stability_condition(betapar, mirror_params[0], mirror_params[1], mirror_params[2])
Tperppar_f = stability_condition(betapar, firehose_params[0], firehose_params[1], firehose_params[2])
Tperppar_pf = stability_condition(betapar, parfirehose_params[0], parfirehose_params[1], parfirehose_params[2])
Tperppar_c = stability_condition(betapar, cyclotron_params[0], cyclotron_params[1], cyclotron_params[2])
# Calculate T_perp/T_par for both instabilities
log_betapar = np.log10(betapar)
log_Tperppar_m = np.log10(Tperppar_m)
log_Tperppar_f = np.log10(Tperppar_f)
log_Tperppar_pf = np.log10(Tperppar_pf)
log_Tperppar_c = np.log10(Tperppar_c)

# Calculate CGL double adiabatic curves
beta_par_0 = 10**-1.1  # Reference beta_parallel
Tperppar_0 = 10**0.45  # Reference T_perp/T_par (isotropic starting point)
exp1 = 1
exp2 = 0.3
exp3 = 0.6

Tperppar_cgl1 = cgl_curve(betapar, 10**-0.7, Tperppar_0,exp1)
Tperppar_cgl2 = cgl_curve(betapar, 10**0.45, 10**-0.2,0.3)
Tperppar_cgl3 = cgl_curve(betapar, beta_par_0, 10**0.15,exp3)

# Convert to log10 space to match the histogram axes
log_betapar = np.log10(betapar)
log_Tperppar_m = np.log10(Tperppar_m)
log_Tperppar_f = np.log10(Tperppar_f)
log_Tperppar_pf = np.log10(Tperppar_pf)
log_Tperppar_c = np.log10(Tperppar_c)
log_Tperppar_cgl1 = np.log10(Tperppar_cgl1)
log_Tperppar_cgl2 = np.log10(Tperppar_cgl2)
log_Tperppar_cgl3 = np.log10(Tperppar_cgl3)
    
# Plot the stability condition curves
plt.plot(log_betapar, log_Tperppar_m, 'w-', linewidth=3, 
        label='Mirror Instability', linestyle='dotted',color='k')
plt.plot(log_betapar, log_Tperppar_c, 'w-', linewidth=1.5, 
        label='IC Instability', linestyle='dotted',color='k')
plt.plot(log_betapar, log_Tperppar_f, 'w-', linewidth=3, 
        label='Oblique FH', linestyle='--',color='k')
plt.plot(log_betapar, log_Tperppar_pf, 'w-', linewidth=1.5, 
        label='Parallel FH', linestyle='--',color='k')


# Plot CGL double adiabatic curves


# plt.plot(log_betapar, log_Tperppar_cgl3, linewidth=1, 
#         label=r'$\beta^{-0.6}$', linestyle='-', color='green')

mask = ((allangles>=0) & (allpositions>=10) & (allpositions<=70) &(allvmags>=00e3) & (allvmags<=600e3))
mask1 = ((allangles>=90) & (allpositions>=10) & (allpositions<=30) &(allvmags>=00e3) & (allvmags<=600e3))
mask2 = ((allangles>=90) & (allpositions>=30) & (allpositions<=70) &(allvmags>=00e3) & (allvmags<=600e3))
# mask2 = ((allangles>=90) & (allpositions>=50) & (allpositions<=70) &(allvmags>=00e3) & (allvmags<=600e3))
#mask2 = ((allvmags>=350e3))
#mask3 = ((allangles>=70) & (allangles<80))
x = np.log10(allbeta_par)
y = np.log10(1/allTparperp)
z = alldv_par_norm
#z = 1e-3*allvmags
z = abs(allcrosshelicity)
# z = allmachs
# z = allangles


# disccolors = ['k','b', 'g', 'y', 'orange','red']
# bounds= [10, 25, 40, 55, 60,70]
disccolors = ['b','r']
bounds= [10, 30, 70]

cmap = mcolors.ListedColormap(disccolors)
discnorm = mcolors.BoundaryNorm(bounds, cmap.N)

norm = colors.LogNorm(vmin=0.5e-1, vmax=0.5e1)
normlin = colors.Normalize(vmin=90,vmax=130)


# z = r_norm**(0)*allT/1.602e-19 # variable for colorbar





# Only 10-30 Rs
# sc = plt.scatter(x[mask],(y[mask]),marker='*',c='g',s=3)
# plt.title(r'Distribution of Magnetic Deflections with $\theta \geq 90^o $',fontsize=15)

# Only 10-30 Rs
# sc = plt.scatter(x[mask1],(y[mask1]),marker='*',c='r',s=3)
# plt.plot(log_betapar, log_Tperppar_cgl2, linewidth=1, 
#         label=r'$\beta^{-0.3}$', linestyle='-', color='red')
# plt.title(r'Distribution of Magnetic Deflections with $\theta \geq 90^o $' + '\n ($R = 10-30 \ R_s$)',fontsize=15)

# Only 30-70 Rs
sc = plt.scatter(x[mask2],(y[mask2]),marker='*',c='b',s=1)

x_fit = x[mask2]
y_fit = y[mask2]
x_fit = x_fit[np.isfinite(x_fit) & np.isfinite(y_fit)]
y_fit = y_fit[np.isfinite(x_fit) & np.isfinite(y_fit)]
m,c = np.polyfit(x_fit,y_fit,1)
xline = np.linspace(-2,1,10000)
yline = m*xline + c

plt.plot(xline, yline, 'r--', linewidth=1)

plt.plot(log_betapar, log_Tperppar_cgl1, linewidth=1, 
         label=r'$\beta^{-1}$ (CGL)', linestyle='-', color='blue')
plt.title(r'Distribution of Magnetic Deflections with $\theta \geq 90^o $' + '\n ($R = 30-70 \ R_s$)',fontsize=15)




# plt.plot(log_betapar, log_Tperppar_cgl1, linewidth=1, 
#          label=r'$\beta^{-1}$ (CGL)', linestyle='-', color='blue')
# plt.title(r'Distribution of Magnetic Deflections with $\theta \geq 90^o $' + '\n ($R = 30-70 \ R_s$)',fontsize=15)




# z = allmachs
# sc = plt.scatter(x[mask1],(y[mask1]),marker='*',c=z[mask1],cmap='jet',vmin=0.6,vmax=3,s=10)
# sc = plt.scatter(x[mask2],(y[mask2]),marker='*',c=z[mask2],cmap='jet',vmin=1,vmax=5,s=10)
# cbar = plt.colorbar(sc)
# cbar.set_label(r'$M_a$', fontsize=15)


# z = allpositions
# # sc = plt.scatter(x[mask1],(y[mask1]),marker='*',c=z[mask1],cmap='jet',vmin=10,vmax=30,s=10)
# sc = plt.scatter(x[mask2],(y[mask2]),marker='*',c=z[mask2],cmap='jet',vmin=30,vmax=70,s=10)
# plt.xticks(fontsize=15)
# plt.yticks(fontsize=15)
# cbar = plt.colorbar(sc)
# cbar.set_label(r'$R/R_s$', fontsize=15)


# sc = plt.scatter(x[mask1],(y[mask1]),marker='*',c=z[mask1],cmap='jet',vmin=0,vmax=1,s=10)
# sc = plt.scatter(x[mask2],(y[mask2]),marker='*',c=z[mask2],cmap='jet',vmin=0.5,vmax=1,s=10)
# plt.xticks(fontsize=15)
# plt.yticks(fontsize=15)
# cbar = plt.colorbar(sc)
# cbar.set_label(r'$|\sigma_c|$', fontsize=15)


# sc = plt.scatter(x[mask],(y[mask]),marker='*',c=z[mask],cmap='jet',vmin=10,vmax=70,s=4)
# sc = plt.scatter(x[mask2],(y[mask2]),marker='*',c=z[mask2],cmap='plasma',vmin=30,vmax=70,s=4)
# sc = plt.scatter(x[mask1],(y[mask1]),marker='*',c=z[mask1],cmap=cmap,norm=colors,s=2)
# sc = plt.scatter(x[mask1],(y[mask1]),marker='*',c=allangles[mask1],cmap=cmap,norm=discnorm)

# Add colorbar



# cbar.ax.tick_params(labelsize=15)
plt.ylim(-1,1)
plt.xlim(-2,1)
plt.xticks(fontsize=15)
plt.yticks(fontsize=15)
plt.xlabel(r'$Log_{10}(\beta_\parallel)$', fontsize=15)
plt.ylabel(r'$Log_{10}(T_\perp/T_\parallel)$', fontsize=15)
plt.axhline(y=0,color='k',alpha=0.5)
plt.axvline(x=0,color='k',alpha=0.5)
plt.legend(fontsize=11)

# %%



#Scatterplotting (trying to fit stuff)

mirror_params = [0.77, 0.76, -0.016]  # [a, b, beta0]
firehose_params = [-1.4, 1.0, -0.11]  # [a, b, beta0]
cyclotron_params = [0.45, 0.4, -0.0004]  # [a, b, beta0]
parfirehose_params = [-0.47, 0.53, 0.59]  # [a, b, beta0]
# Create beta_parallel array (logarithmically spaced)
betapar = np.logspace(-2, 1, 10000)  # From 0.001 to 100
Tperppar_m = stability_condition(betapar, mirror_params[0], mirror_params[1], mirror_params[2])
Tperppar_f = stability_condition(betapar, firehose_params[0], firehose_params[1], firehose_params[2])
Tperppar_pf = stability_condition(betapar, parfirehose_params[0], parfirehose_params[1], parfirehose_params[2])
Tperppar_c = stability_condition(betapar, cyclotron_params[0], cyclotron_params[1], cyclotron_params[2])
# Calculate T_perp/T_par for both instabilities
log_betapar = np.log10(betapar)
log_Tperppar_m = np.log10(Tperppar_m)
log_Tperppar_f = np.log10(Tperppar_f)
log_Tperppar_pf = np.log10(Tperppar_pf)
log_Tperppar_c = np.log10(Tperppar_c)

# Calculate CGL double adiabatic curves
beta_par_0 = 10**-1.1  # Reference beta_parallel
Tperppar_0 = 10**0.45  # Reference T_perp/T_par (isotropic starting point)
exp1 = 1
exp2 = 0.3
exp3 = 0.6

Tperppar_cgl1 = cgl_curve(betapar, 10**-0.7, Tperppar_0,exp1)
Tperppar_cgl2 = cgl_curve(betapar, 10**0.45, 10**-0.2,0.3)
Tperppar_cgl3 = cgl_curve(betapar, beta_par_0, 10**0.15,exp3)

# Convert to log10 space to match the histogram axes
log_betapar = np.log10(betapar)
log_Tperppar_m = np.log10(Tperppar_m)
log_Tperppar_f = np.log10(Tperppar_f)
log_Tperppar_pf = np.log10(Tperppar_pf)
log_Tperppar_c = np.log10(Tperppar_c)
log_Tperppar_cgl1 = np.log10(Tperppar_cgl1)
log_Tperppar_cgl2 = np.log10(Tperppar_cgl2)
log_Tperppar_cgl3 = np.log10(Tperppar_cgl3)
    
# Plot the stability condition curves
plt.plot(log_betapar, log_Tperppar_m, 'w-', linewidth=3, 
        label='Mirror Instability', linestyle='dotted',color='k')
plt.plot(log_betapar, log_Tperppar_c, 'w-', linewidth=1.5, 
        label='IC Instability', linestyle='dotted',color='k')
plt.plot(log_betapar, log_Tperppar_f, 'w-', linewidth=3, 
        label='Oblique FH', linestyle='--',color='k')
plt.plot(log_betapar, log_Tperppar_pf, 'w-', linewidth=1.5, 
        label='Parallel FH', linestyle='--',color='k')


# Plot CGL double adiabatic curves


# plt.plot(log_betapar, log_Tperppar_cgl3, linewidth=1, 
#         label=r'$\beta^{-0.6}$', linestyle='-', color='green')

mask = ((allangles>=90) & (allpositions>=10) & (allpositions<=70) &(allvmags>=00e3) & (allvmags<=600e3))
mask1 = ((allangles>=90) & (allpositions>=10) & (allpositions<=30) &(allvmags>=00e3) & (allvmags<=600e3))
mask2 = ((allangles>=90) & (allpositions>=30) & (allpositions<=60) &(allvmags>=00e3) & (allvmags<=600e3))
# mask2 = ((allangles>=90) & (allpositions>=50) & (allpositions<=70) &(allvmags>=00e3) & (allvmags<=600e3))
#mask2 = ((allvmags>=350e3))
#mask3 = ((allangles>=70) & (allangles<80))
x = np.log10(allbeta_par)
y = np.log10(1/allTparperp)
z = alldv_par_norm
#z = 1e-3*allvmags
z = abs(allcrosshelicity)
# z = allmachs
# z = allangles


# disccolors = ['k','b', 'g', 'y', 'orange','red']
# bounds= [10, 25, 40, 55, 60,70]
disccolors = ['b','r']
bounds= [10, 30, 70]

cmap = mcolors.ListedColormap(disccolors)
discnorm = mcolors.BoundaryNorm(bounds, cmap.N)

norm = colors.LogNorm(vmin=0.5e-1, vmax=0.5e1)
normlin = colors.Normalize(vmin=90,vmax=130)


# z = r_norm**(0)*allT/1.602e-19 # variable for colorbar





# Only 10-30 Rs
# sc = plt.scatter(x[mask],(y[mask]),marker='*',c='g',s=3)
# plt.title(r'Distribution of Magnetic Deflections with $\theta \geq 90^o $',fontsize=15)

# Only 10-30 Rs
# sc = plt.scatter(x[mask1],(y[mask1]),marker='*',c='r',s=3)
# plt.plot(log_betapar, log_Tperppar_cgl2, linewidth=1, 
#         label=r'$\beta^{-0.3}$', linestyle='-', color='red')
# plt.title(r'Distribution of Magnetic Deflections with $\theta \geq 90^o $' + '\n ($R = 10-30 \ R_s$)',fontsize=15)

sc = plt.scatter(x[mask1], (y[mask1]), marker='*', c='b', s=1)
x_fit = x[mask1]
y_fit = y[mask1]
# Clean data
valid = np.isfinite(x_fit) & np.isfinite(y_fit)
x_fit = x_fit[valid]
y_fit = y_fit[valid]
m, c = np.polyfit(x_fit, y_fit, 1)
# Create fit line
x_line = np.linspace(min(x_fit), max(x_fit), 200)
y_line = m * x_line + c
# Plot fit
plt.plot(x_line, y_line, 'r-', linewidth=2,
         label=f'Best fit (slope = {m:.2f})')
# --- END BLOCK ---
# Title (unchanged)
plt.title(r'Distribution of Magnetic Deflections with $\theta \geq 90^o $' 
          + '\n ($R = 10-30 \ R_s$)', fontsize=15)
plt.legend()





# sc = plt.scatter(x[mask], (y[mask]), marker='*', c='b', s=1)

# # --- ADD THIS BLOCK (fit only mask2 data) ---
# x_fit = x[mask]
# y_fit = y[mask]

# # Clean data
# valid = np.isfinite(x_fit) & np.isfinite(y_fit)
# x_fit = x_fit[valid]
# y_fit = y_fit[valid]

# # Linear fit in log-log space
# m, c = np.polyfit(x_fit, y_fit, 1)

# # Create fit line
# x_line = np.linspace(min(x_fit), max(x_fit), 200)
# y_line = m * x_line + c

# # Plot fit
# plt.plot(x_line, y_line, 'r-', linewidth=2,
#          label=f'Best fit (slope = {m:.2f})')
# # --- END BLOCK ---
# # Title (unchanged)
# plt.title(r'Distribution of Magnetic Deflections with $\theta \geq 90^o $' 
#           + '\n ($R = 30-70 \ R_s$)', fontsize=15)

# plt.legend()






# plt.plot(log_betapar, log_Tperppar_cgl1, linewidth=1, 
#          label=r'$\beta^{-1}$ (CGL)', linestyle='-', color='blue')
# plt.title(r'Distribution of Magnetic Deflections with $\theta \geq 90^o $' + '\n ($R = 30-70 \ R_s$)',fontsize=15)




# z = allmachs
# sc = plt.scatter(x[mask1],(y[mask1]),marker='*',c=z[mask1],cmap='jet',vmin=0.6,vmax=3,s=10)
# sc = plt.scatter(x[mask2],(y[mask2]),marker='*',c=z[mask2],cmap='jet',vmin=1,vmax=5,s=10)
# cbar = plt.colorbar(sc)
# cbar.set_label(r'$M_a$', fontsize=15)


# z = allpositions
# # sc = plt.scatter(x[mask1],(y[mask1]),marker='*',c=z[mask1],cmap='jet',vmin=10,vmax=30,s=10)
# sc = plt.scatter(x[mask2],(y[mask2]),marker='*',c=z[mask2],cmap='jet',vmin=30,vmax=70,s=10)
# plt.xticks(fontsize=15)
# plt.yticks(fontsize=15)
# cbar = plt.colorbar(sc)
# cbar.set_label(r'$R/R_s$', fontsize=15)


# sc = plt.scatter(x[mask1],(y[mask1]),marker='*',c=z[mask1],cmap='jet',vmin=0,vmax=1,s=10)
# sc = plt.scatter(x[mask2],(y[mask2]),marker='*',c=z[mask2],cmap='jet',vmin=0.5,vmax=1,s=10)
# plt.xticks(fontsize=15)
# plt.yticks(fontsize=15)
# cbar = plt.colorbar(sc)
# cbar.set_label(r'$|\sigma_c|$', fontsize=15)


# sc = plt.scatter(x[mask],(y[mask]),marker='*',c=z[mask],cmap='jet',vmin=10,vmax=70,s=4)
# sc = plt.scatter(x[mask2],(y[mask2]),marker='*',c=z[mask2],cmap='plasma',vmin=30,vmax=70,s=4)
# sc = plt.scatter(x[mask1],(y[mask1]),marker='*',c=z[mask1],cmap=cmap,norm=colors,s=2)
# sc = plt.scatter(x[mask1],(y[mask1]),marker='*',c=allangles[mask1],cmap=cmap,norm=discnorm)

# Add colorbar



# cbar.ax.tick_params(labelsize=15)
plt.ylim(-1,1)
plt.xlim(-2,1)
plt.xticks(fontsize=15)
plt.yticks(fontsize=15)
plt.xlabel(r'$Log_{10}(\beta_\parallel)$', fontsize=15)
plt.ylabel(r'$Log_{10}(T_\perp/T_\parallel)$', fontsize=15)
plt.axhline(y=0,color='k',alpha=0.5)
plt.axvline(x=0,color='k',alpha=0.5)
plt.legend(fontsize=11)
